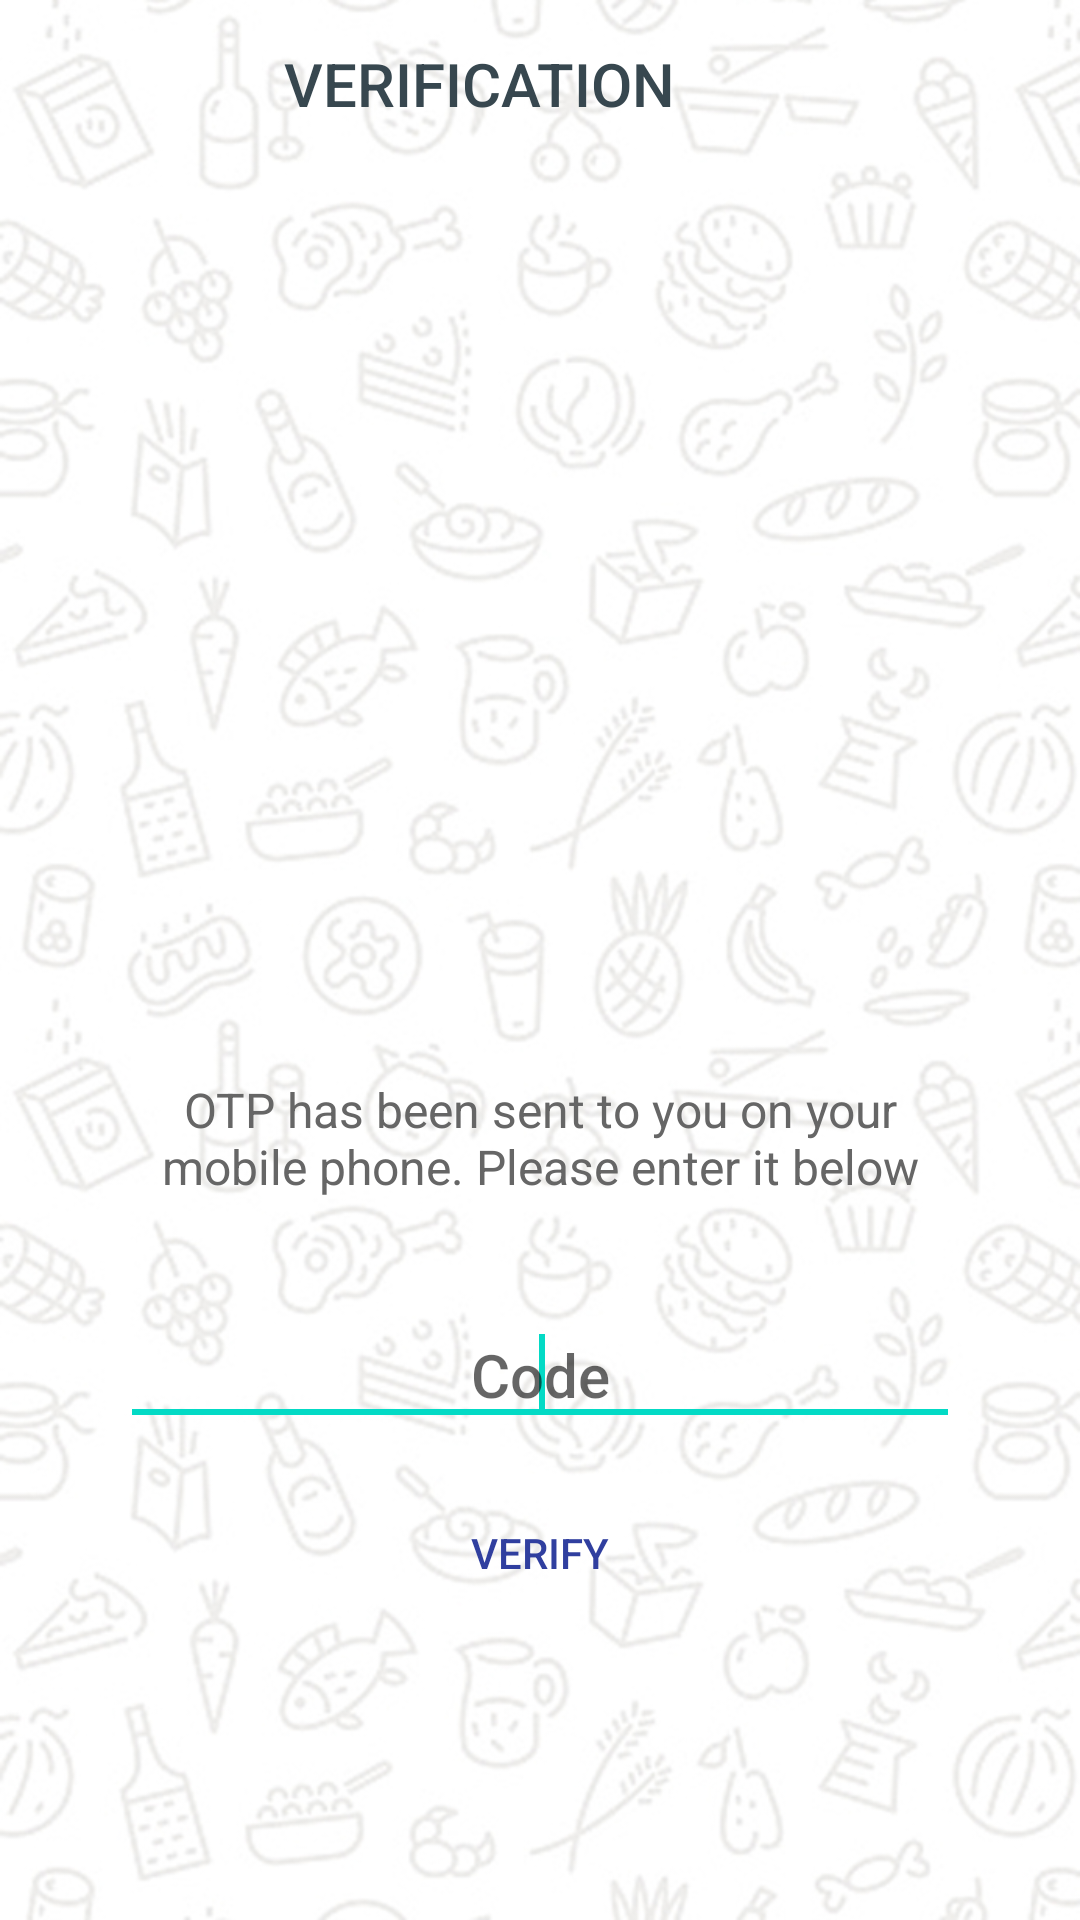

Android layout source for this screen:
<!-- AndroidManifest.xml: application theme Theme.Taskappringer -->
<!-- res/layout/activity_verification_code.xml -->
<?xml version="1.0" encoding="utf-8"?>
<LinearLayout xmlns:android="http://schemas.android.com/apk/res/android"
    xmlns:app="http://schemas.android.com/apk/res-auto"
    android:layout_width="match_parent"
    android:layout_height="match_parent"
    android:fitsSystemWindows="true"
    android:background="@drawable/bgimg1"
    android:orientation="vertical">

    <androidx.appcompat.widget.Toolbar
        android:id="@+id/toolbar"
        android:layout_width="match_parent"
        android:layout_height="?attr/actionBarSize"
        app:contentInsetStartWithNavigation="0dp"
        app:layout_collapseMode="pin"
        app:popupTheme="@style/ThemeOverlay.AppCompat.Light">

        <RelativeLayout
            android:layout_width="match_parent"
            android:layout_height="match_parent">

            <TextView
                android:layout_width="wrap_content"
                android:layout_height="wrap_content"
                android:layout_centerInParent="true"
                android:paddingEnd="?attr/actionBarSize"
                android:paddingRight="?attr/actionBarSize"
                android:text="VERIFICATION"
                android:textAppearance="@style/Base.TextAppearance.AppCompat.Title"
                android:textColor="@color/grey_80" />

        </RelativeLayout>

    </androidx.appcompat.widget.Toolbar>

    <RelativeLayout
        android:layout_width="match_parent"
        android:layout_height="match_parent">

        <LinearLayout
            android:layout_width="wrap_content"
            android:layout_height="wrap_content"
            android:layout_centerInParent="true"
            android:gravity="center"
            android:orientation="vertical">

            <ImageView
                android:layout_width="200dp"
                android:layout_height="200dp"
                android:src="@drawable/img_code_verification" />

            <TextView
                android:layout_width="280dp"
                android:layout_height="wrap_content"
                android:layout_marginTop="5dp"
                android:gravity="center"
                android:text="OTP has been sent to you on your mobile phone. Please enter it below"
                android:textAppearance="@style/Base.TextAppearance.AppCompat.Subhead"
                android:textColor="@color/grey_60" />

            <LinearLayout
                android:layout_width="match_parent"
                android:layout_height="wrap_content"
                android:layout_marginTop="35dp"
                android:layout_marginBottom="15dp"
                android:orientation="horizontal">

                <com.google.android.material.textfield.TextInputEditText
                    android:id="@+id/editTextCode"
                    android:layout_width="match_parent"
                    android:layout_height="wrap_content"
                    android:gravity="center"
                    android:hint="Code"
                    android:inputType="phone"
                    android:maxLines="1"
                    android:singleLine="true"
                    android:textAppearance="@style/Base.TextAppearance.AppCompat.Title"
                    android:textColor="@color/grey_90">
                    <requestFocus />
                </com.google.android.material.textfield.TextInputEditText>

            </LinearLayout>

            <androidx.appcompat.widget.AppCompatButton
                android:id="@+id/buttonSignIn"
                style="@style/Widget.AppCompat.Button.Borderless"
                android:layout_width="wrap_content"
                android:layout_height="wrap_content"
                android:gravity="center"
                android:text="VERIFY"
                android:textColor="@color/colorPrimaryDark" />

            <ProgressBar
                android:id="@+id/progressbar"
                android:layout_width="wrap_content"
                android:layout_height="wrap_content"
                android:layout_below="@id/buttonSignIn"
                android:layout_centerHorizontal="true"
                android:visibility="gone" />

        </LinearLayout>



    </RelativeLayout>

</LinearLayout>
<!-- resources referenced by this layout -->
<resources>
  <color name="colorPrimaryDark">#303F9F</color>
  <color name="grey_60">#666666</color>
  <color name="grey_80">#37474F</color>
  <color name="grey_90">#263238</color>
  <!-- drawable bgimg1: jpg bitmap (drawable, 195230 bytes) -->
  <style name="Theme.Taskappringer" parent="Theme.MaterialComponents.DayNight.DarkActionBar">
          
          <item name="colorPrimary">@color/purple_500</item>
          <item name="colorPrimaryVariant">@color/purple_700</item>
          <item name="colorOnPrimary">@color/white</item>
          
          <item name="colorSecondary">@color/teal_200</item>
          <item name="colorSecondaryVariant">@color/teal_700</item>
          <item name="colorOnSecondary">@color/black</item>
          
          <item name="android:statusBarColor" tools:targetApi="l">?attr/colorPrimaryVariant</item>
          
      </style>
  <color name="purple_500">#FF6200EE</color>
  <color name="purple_700">#FF3700B3</color>
  <color name="white">#FFFFFFFF</color>
  <color name="teal_200">#FF03DAC5</color>
  <color name="teal_700">#FF018786</color>
  <color name="black">#FF000000</color>
</resources>
